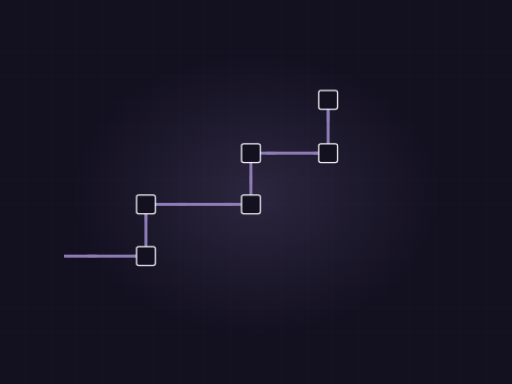
t = 0.00 s
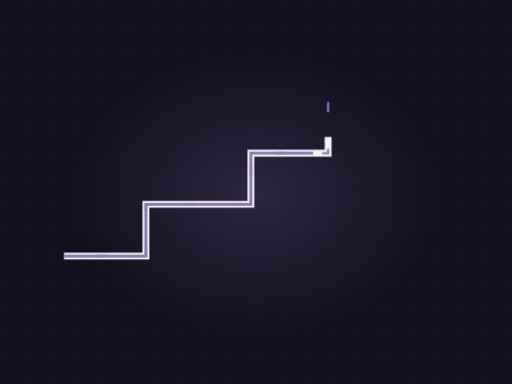
t = 2.20 s
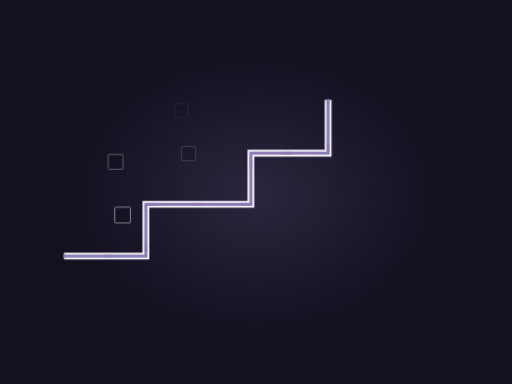
t = 3.36 s
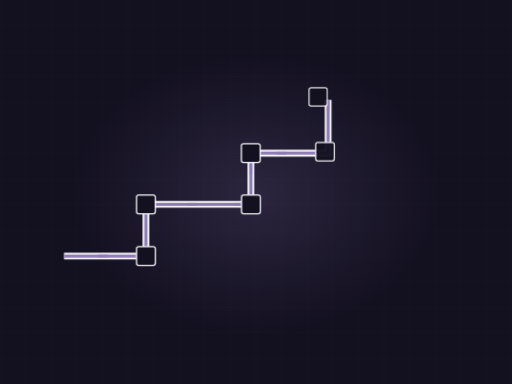
t = 4.98 s
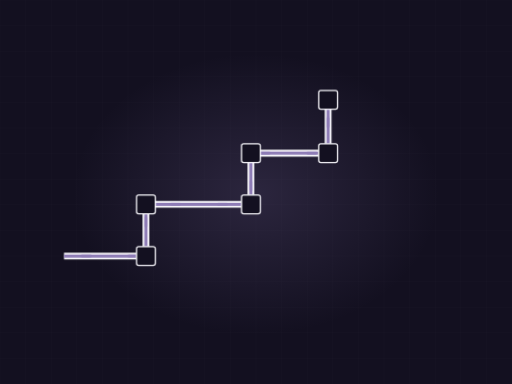
t = 7.06 s
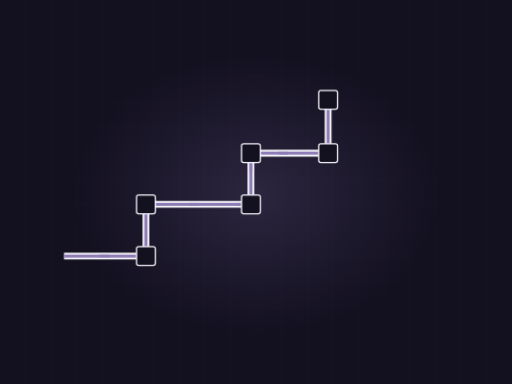
t = 8.68 s

The animated SVG that drew these frames (rendered in a browser with its animation timeline set to each time). Animation: 3 CSS @keyframes rules; frames cover the first 8.68 s, repeats indefinitely.

<svg xmlns="http://www.w3.org/2000/svg" viewBox="0 0 1200 900" width="1200" height="900" role="img" aria-label="Electrical conduit"><defs><radialGradient id="glow"><stop offset="0%" stop-color="#8e7cb6" stop-opacity=".20"/><stop offset="100%" stop-color="#8e7cb6" stop-opacity="0"/></radialGradient></defs><style>.dw{stroke-dasharray:100;stroke-dashoffset:100;animation:dw 11.57s ease-in-out infinite}@keyframes dw{0%{stroke-dashoffset:100}24%{stroke-dashoffset:0}84%{stroke-dashoffset:0;opacity:1}95%{stroke-dashoffset:0;opacity:0}100%{stroke-dashoffset:100;opacity:0}}.cur{stroke-dashoffset:0;animation:cur 2.73s linear infinite}@keyframes cur{0%{stroke-dashoffset:164}100%{stroke-dashoffset:0}}.st{opacity:0;animation:stg 11.57s ease-in-out infinite}@keyframes stg{0%,10%{opacity:0;transform:scale(.7)}28%{opacity:1;transform:scale(1)}84%{opacity:1}95%,100%{opacity:0}}@media (prefers-reduced-motion: reduce){*{animation:none!important}.dw{stroke-dashoffset:0!important}[class]{opacity:1!important}}/*rest-state*/.cur{stroke-dashoffset:0}.dw{stroke-dashoffset:0;opacity:1}.st{opacity:1}</style><rect width="1200" height="900" fill="#131020"/><line x1="0" y1="0" x2="0" y2="900" stroke="#f4f3f8" stroke-width="1" opacity=".028"/><line x1="60" y1="0" x2="60" y2="900" stroke="#f4f3f8" stroke-width="1" opacity=".028"/><line x1="120" y1="0" x2="120" y2="900" stroke="#f4f3f8" stroke-width="1" opacity=".028"/><line x1="180" y1="0" x2="180" y2="900" stroke="#f4f3f8" stroke-width="1" opacity=".028"/><line x1="240" y1="0" x2="240" y2="900" stroke="#f4f3f8" stroke-width="1" opacity=".028"/><line x1="300" y1="0" x2="300" y2="900" stroke="#f4f3f8" stroke-width="1" opacity=".028"/><line x1="360" y1="0" x2="360" y2="900" stroke="#f4f3f8" stroke-width="1" opacity=".028"/><line x1="420" y1="0" x2="420" y2="900" stroke="#f4f3f8" stroke-width="1" opacity=".028"/><line x1="480" y1="0" x2="480" y2="900" stroke="#f4f3f8" stroke-width="1" opacity=".028"/><line x1="540" y1="0" x2="540" y2="900" stroke="#f4f3f8" stroke-width="1" opacity=".028"/><line x1="600" y1="0" x2="600" y2="900" stroke="#f4f3f8" stroke-width="1" opacity=".028"/><line x1="660" y1="0" x2="660" y2="900" stroke="#f4f3f8" stroke-width="1" opacity=".028"/><line x1="720" y1="0" x2="720" y2="900" stroke="#f4f3f8" stroke-width="1" opacity=".028"/><line x1="780" y1="0" x2="780" y2="900" stroke="#f4f3f8" stroke-width="1" opacity=".028"/><line x1="840" y1="0" x2="840" y2="900" stroke="#f4f3f8" stroke-width="1" opacity=".028"/><line x1="900" y1="0" x2="900" y2="900" stroke="#f4f3f8" stroke-width="1" opacity=".028"/><line x1="960" y1="0" x2="960" y2="900" stroke="#f4f3f8" stroke-width="1" opacity=".028"/><line x1="1020" y1="0" x2="1020" y2="900" stroke="#f4f3f8" stroke-width="1" opacity=".028"/><line x1="1080" y1="0" x2="1080" y2="900" stroke="#f4f3f8" stroke-width="1" opacity=".028"/><line x1="1140" y1="0" x2="1140" y2="900" stroke="#f4f3f8" stroke-width="1" opacity=".028"/><line x1="1200" y1="0" x2="1200" y2="900" stroke="#f4f3f8" stroke-width="1" opacity=".028"/><line x1="0" y1="0" x2="1200" y2="0" stroke="#f4f3f8" stroke-width="1" opacity=".028"/><line x1="0" y1="60" x2="1200" y2="60" stroke="#f4f3f8" stroke-width="1" opacity=".028"/><line x1="0" y1="120" x2="1200" y2="120" stroke="#f4f3f8" stroke-width="1" opacity=".028"/><line x1="0" y1="180" x2="1200" y2="180" stroke="#f4f3f8" stroke-width="1" opacity=".028"/><line x1="0" y1="240" x2="1200" y2="240" stroke="#f4f3f8" stroke-width="1" opacity=".028"/><line x1="0" y1="300" x2="1200" y2="300" stroke="#f4f3f8" stroke-width="1" opacity=".028"/><line x1="0" y1="360" x2="1200" y2="360" stroke="#f4f3f8" stroke-width="1" opacity=".028"/><line x1="0" y1="420" x2="1200" y2="420" stroke="#f4f3f8" stroke-width="1" opacity=".028"/><line x1="0" y1="480" x2="1200" y2="480" stroke="#f4f3f8" stroke-width="1" opacity=".028"/><line x1="0" y1="540" x2="1200" y2="540" stroke="#f4f3f8" stroke-width="1" opacity=".028"/><line x1="0" y1="600" x2="1200" y2="600" stroke="#f4f3f8" stroke-width="1" opacity=".028"/><line x1="0" y1="660" x2="1200" y2="660" stroke="#f4f3f8" stroke-width="1" opacity=".028"/><line x1="0" y1="720" x2="1200" y2="720" stroke="#f4f3f8" stroke-width="1" opacity=".028"/><line x1="0" y1="780" x2="1200" y2="780" stroke="#f4f3f8" stroke-width="1" opacity=".028"/><line x1="0" y1="840" x2="1200" y2="840" stroke="#f4f3f8" stroke-width="1" opacity=".028"/><line x1="0" y1="900" x2="1200" y2="900" stroke="#f4f3f8" stroke-width="1" opacity=".028"/><ellipse cx="600" cy="455" rx="430" ry="330" fill="url(#glow)"/><path class="dw" d="M150,600 L342,600 L342,479 L588,479 L588,359 L769,359 L769,234" pathLength="100" stroke="#f4f3f8" stroke-width="16" opacity=".22" fill="none" style="animation-delay:0s"/><path class="dw" d="M150,600 L342,600 L342,479 L588,479 L588,359 L769,359 L769,234" pathLength="100" stroke="#8e7cb6" stroke-width="7" opacity=".55" fill="none" style="animation-delay:.2s"/><path class="cur" d="M150,600 L342,600 L342,479 L588,479 L588,359 L769,359 L769,234" fill="none" stroke="#8e7cb6" stroke-width="5" stroke-dasharray="20 90" stroke-linecap="round"/><rect class="st" x="320" y="578" width="44" height="44" rx="5" fill="#131020" stroke="#f4f3f8" stroke-width="3" opacity=".8" style="animation-delay:1.20s"/><rect class="st" x="320" y="457" width="44" height="44" rx="5" fill="#131020" stroke="#f4f3f8" stroke-width="3" opacity=".8" style="animation-delay:1.40s"/><rect class="st" x="566" y="457" width="44" height="44" rx="5" fill="#131020" stroke="#f4f3f8" stroke-width="3" opacity=".8" style="animation-delay:1.60s"/><rect class="st" x="566" y="337" width="44" height="44" rx="5" fill="#131020" stroke="#f4f3f8" stroke-width="3" opacity=".8" style="animation-delay:1.80s"/><rect class="st" x="747" y="337" width="44" height="44" rx="5" fill="#131020" stroke="#f4f3f8" stroke-width="3" opacity=".8" style="animation-delay:2.00s"/><rect class="st" x="747" y="212" width="44" height="44" rx="5" fill="#131020" stroke="#f4f3f8" stroke-width="3" opacity=".8" style="animation-delay:2.20s"/></svg>
